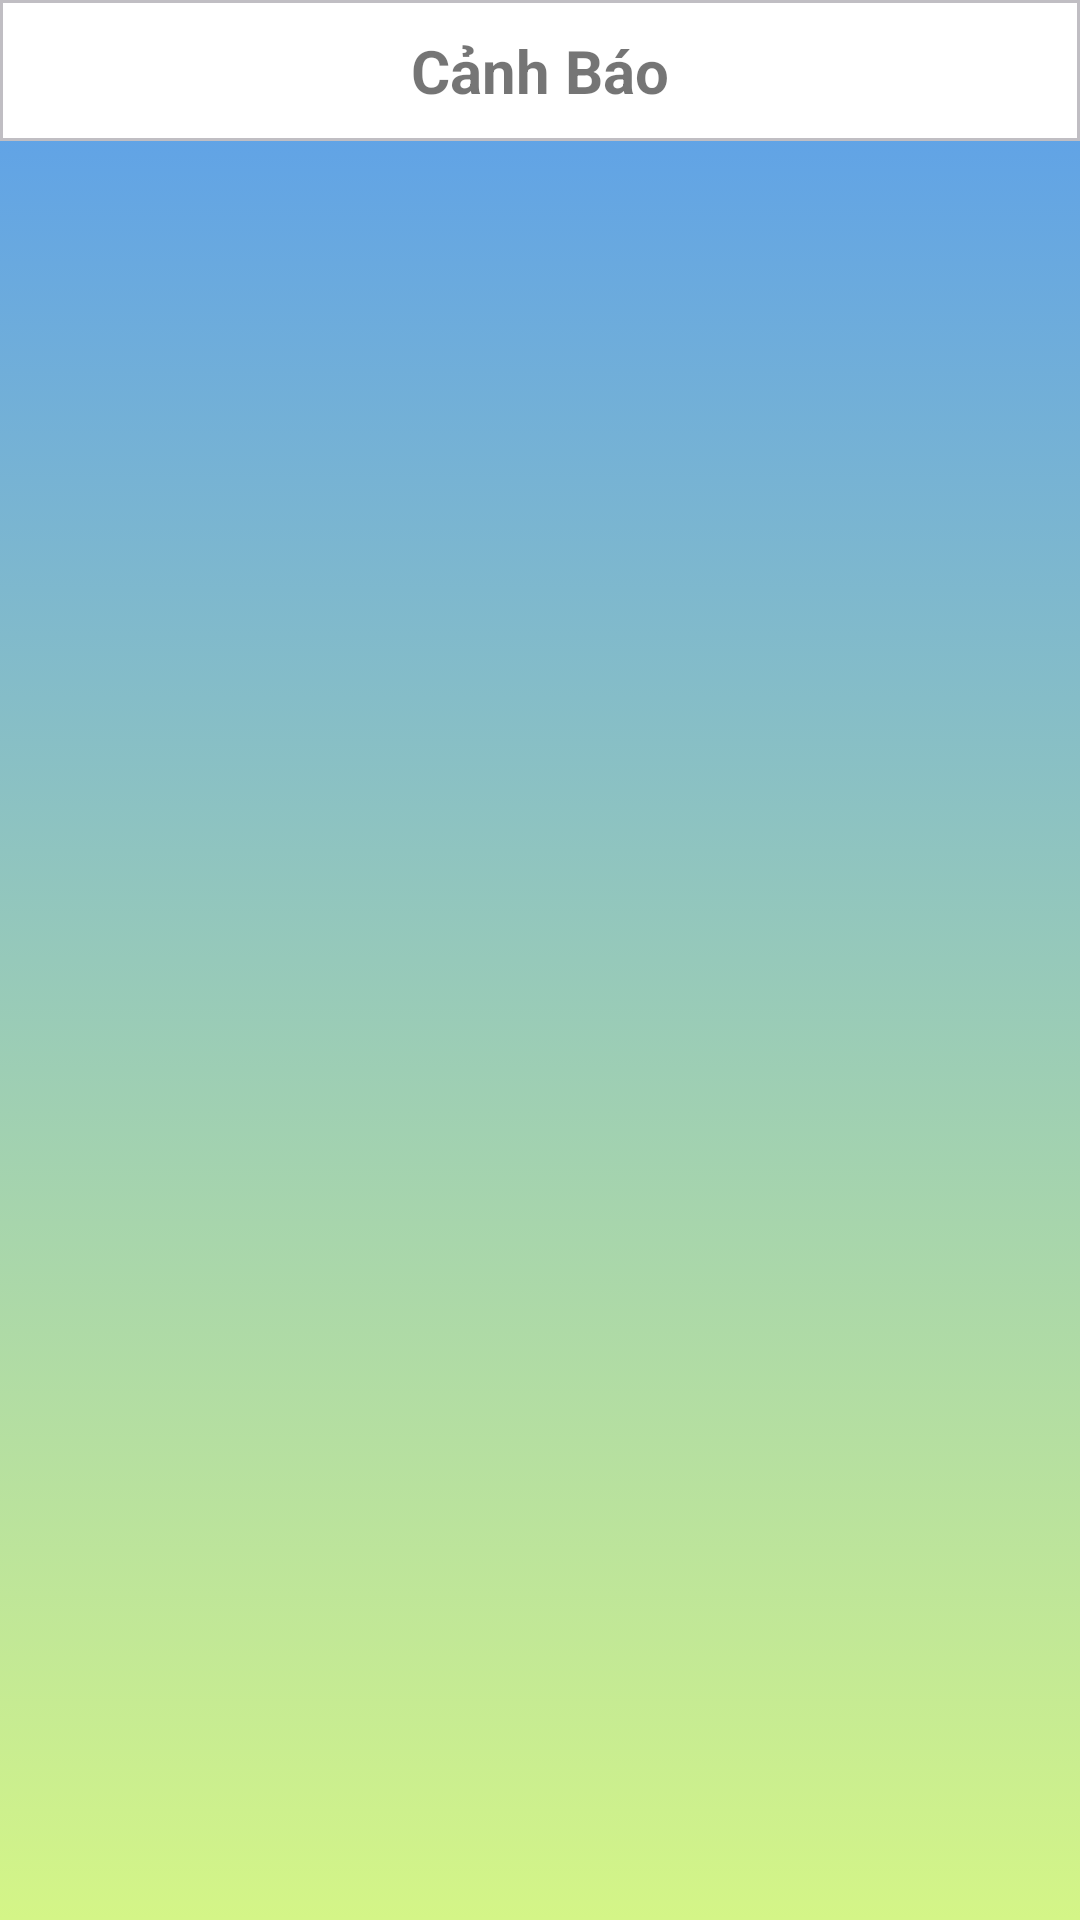

This screen was rendered from an Android layout file. Write that file and the resources it references.
<!-- AndroidManifest.xml: application theme AppTheme -->
<!-- res/layout/warning_fragment.xml -->
<?xml version="1.0" encoding="utf-8"?>
<RelativeLayout
    xmlns:android="http://schemas.android.com/apk/res/android"
    android:layout_height="match_parent"
    android:layout_width="match_parent"
    android:background="@drawable/bg_gradient"
    >
    <TextView
        android:id="@+id/warning_header"
        android:layout_width="match_parent"
        android:layout_height="wrap_content"
        android:text="Cảnh Báo"
        android:textSize="20sp"
        android:textStyle="bold"
        android:textAlignment="center"
        android:paddingTop="10dp"
        android:paddingBottom="10dp"
        android:background="@drawable/border_bottom"
        />
    <androidx.recyclerview.widget.RecyclerView
        android:id="@+id/rvTransaction"
        android:layout_width="match_parent"
        android:layout_height="match_parent"
        android:layout_below="@+id/warning_header"
        >

    </androidx.recyclerview.widget.RecyclerView>








</RelativeLayout>
<!-- resources referenced by this layout -->
<resources>
  <!-- drawable bg_gradient (drawable) -->
  <?xml version="1.0" encoding="utf-8"?>
  <selector xmlns:android="http://schemas.android.com/apk/res/android">
      <item>
          <shape>
              <gradient
                  android:angle="90"
                  android:startColor="@color/colorPrimaryDark"
  
                  android:endColor="@color/colorPrimary"
                  android:type="linear" />
          </shape>
      </item>
  </selector>
  <!-- drawable border_bottom (drawable) -->
  <?xml version="1.0" encoding="utf-8"?>
  <shape
      xmlns:android="http://schemas.android.com/apk/res/android"
      android:shape="rectangle"
      >
      <padding
          android:left="0dp"
          android:top="0dp"
          android:right="0dp"
          android:bottom="0dp" />
  
      <solid android:color="@color/colorWhite"/>
      <stroke
          android:width="1dp"
          android:color="@color/colorDivider"/>
  
  </shape>
  <style name="AppTheme" parent="Theme.AppCompat.Light.DarkActionBar">
          
          <item name="colorPrimary">@color/colorPrimary</item>
          <item name="colorPrimaryDark">@color/colorPrimaryDark</item>
          <item name="colorAccent">@color/colorAccent</item>
  
      </style>
  <color name="colorPrimaryDark">#d4f587</color>
  <color name="colorPrimary">#589ded</color>
  <color name="colorWhite">#ffffff</color>
  <color name="colorDivider">#C0BEC3</color>
  <color name="colorAccent">#D81B60</color>
</resources>
